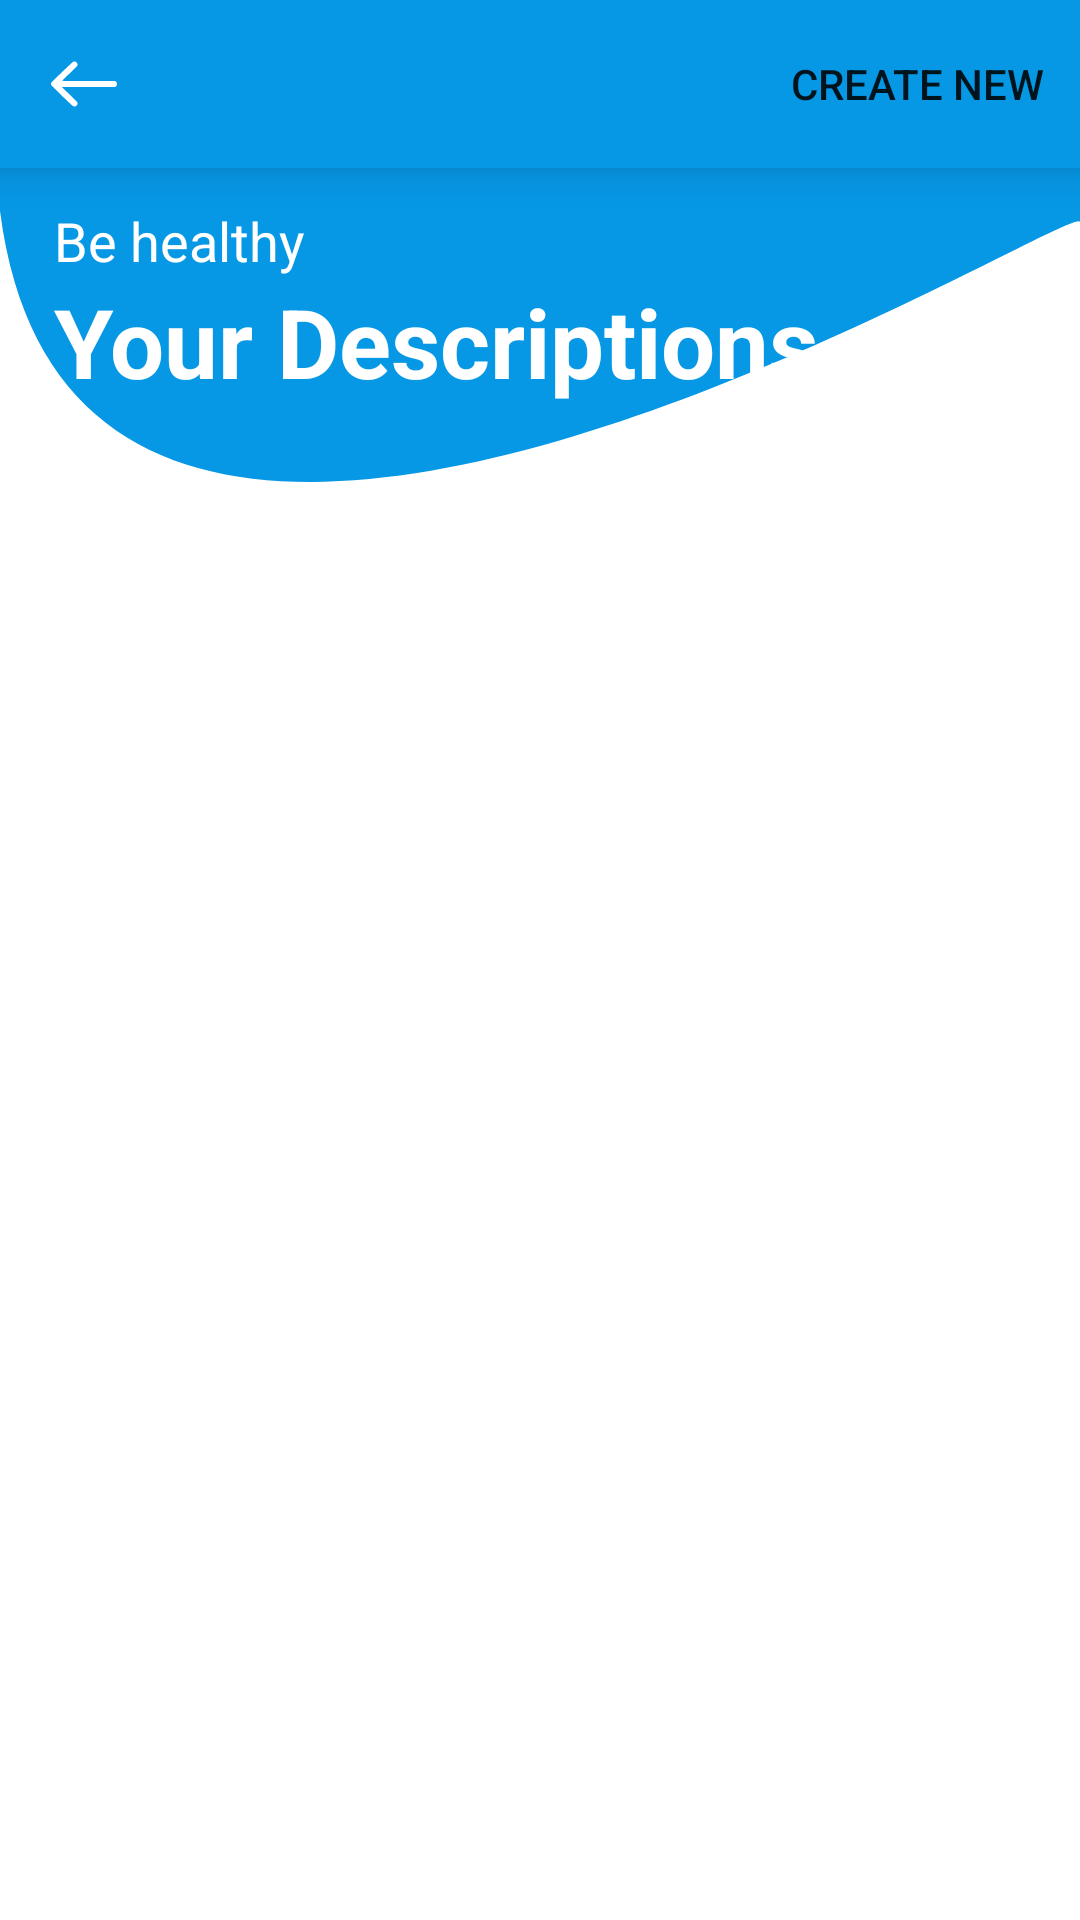

Layout XML and referenced resources for this Android screen:
<!-- AndroidManifest.xml: application theme AppTheme -->
<!-- res/layout/fragment_all_prescriotion.xml -->
<?xml version="1.0" encoding="utf-8"?>
<RelativeLayout xmlns:android="http://schemas.android.com/apk/res/android"
    xmlns:app="http://schemas.android.com/apk/res-auto"
    xmlns:tools="http://schemas.android.com/tools"
    android:layout_width="match_parent"
    android:layout_height="match_parent"
    android:background="@drawable/bg_fragment_nav">

    <androidx.appcompat.widget.Toolbar
        android:id="@+id/tb_toolbar"
        style="@style/AppToolbar.NavBack"
        android:elevation="8dp"
        app:menu="@menu/menu_add" />

    <LinearLayout
        android:id="@+id/ll_title"
        android:layout_width="match_parent"
        android:layout_height="wrap_content"
        android:layout_below="@id/tb_toolbar"
        android:layout_marginTop="12dp"
        android:orientation="vertical">

        <TextView
            android:layout_width="wrap_content"
            android:layout_height="wrap_content"
            android:layout_marginHorizontal="18dp"
            android:text="Be healthy"
            android:textColor="@color/white"
            android:textSize="18sp" />

        <TextView
            android:layout_width="wrap_content"
            android:layout_height="wrap_content"
            android:layout_marginHorizontal="18dp"
            android:fontFamily="sans-serif"
            android:text="Your Descriptions"
            android:textColor="@color/white"
            android:textSize="32sp"
            android:textStyle="bold" />

    </LinearLayout>

    <androidx.recyclerview.widget.RecyclerView
        android:id="@+id/rcv_list_prescription"
        android:layout_width="match_parent"
        android:layout_height="match_parent"
        android:layout_below="@+id/ll_title"
        android:layout_marginTop="32dp"
        android:layout_marginBottom="12dp"
        tools:itemCount="5"
        tools:listitem="@layout/item_prescription" />

</RelativeLayout>
<!-- res/layout/item_prescription.xml (included above) -->
<?xml version="1.0" encoding="utf-8"?>
<RelativeLayout xmlns:android="http://schemas.android.com/apk/res/android"
    android:id="@+id/ll_1"
    android:elevation="5dp"
    android:layout_width="match_parent"
    android:layout_marginBottom="12dp"
    android:paddingHorizontal="8dp"
    android:layout_height="150dp">

    <RelativeLayout
        android:elevation="1dp"
        android:layout_centerInParent="true"
        android:layout_alignParentTop="true"
        android:background="@drawable/bg_radius_20"
        android:backgroundTint="#E0F7FA"
        android:layout_marginHorizontal="6dp"
        android:layout_width="match_parent"
        android:layout_height="match_parent">

        <RelativeLayout
            android:layout_width="match_parent"
            android:layout_height="142dp"
            android:layout_alignParentTop="true"
            android:layout_centerInParent="true"
            android:background="@drawable/bg_radius_20"
            android:backgroundTint="#80DEEA"
            android:elevation="2dp">

            <LinearLayout
                android:layout_width="match_parent"
                android:layout_height="136dp"
                android:layout_alignParentTop="true"
                android:layout_centerInParent="true"
                android:background="@drawable/bg_radius_20"
                android:backgroundTint="#00BCD4"
                android:elevation="3dp"
                android:gravity="center"
                android:orientation="vertical">

                <TextView
                    android:id="@+id/tv_title_pres"
                    android:layout_width="match_parent"
                    android:layout_height="wrap_content"
                    android:layout_marginHorizontal="12dp"
                    android:padding="12dp"
                    android:text="This is title prescription"
                    android:textColor="@color/white"
                    android:textSize="28sp"
                    android:textStyle="bold" />

                <TextView
                    android:id="@+id/tv_date_time"
                    android:layout_width="match_parent"
                    android:layout_height="wrap_content"
                    android:layout_marginHorizontal="12dp"
                    android:padding="12dp"
                    android:text="This is date time"
                    android:textColor="@color/white"
                    android:textSize="16sp"
                    android:textStyle="bold" />

            </LinearLayout>
        </RelativeLayout>
    </RelativeLayout>

</RelativeLayout>
<!-- resources referenced by this layout -->
<resources>
  <color name="white">#ffffff</color>
  <!-- drawable bg_fragment_nav (drawable) -->
  <vector xmlns:android="http://schemas.android.com/apk/res/android"
      android:width="100dp"
      android:height="177.78dp"
      android:viewportWidth="1080"
      android:viewportHeight="1920">
      <path
          android:fillColor="@color/primary"
          android:pathData="M3.9,0C-119.5,954.9 1082.1,190.5 1080,222.3V0Z"
          android:strokeWidth="0" />
  </vector>
  <!-- drawable bg_radius_20 (drawable) -->
  <?xml version="1.0" encoding="utf-8"?>
  <ripple xmlns:android="http://schemas.android.com/apk/res/android"
      android:color="@color/ripple">
      <item>
          <shape>
              <corners android:radius="20dp" />
              <solid android:color="@color/white" />
          </shape>
      </item>
  </ripple>
  <style name="AppToolbar.NavBack">
          <item name="navigationIcon">@drawable/ic_back</item>
          <item name="contentInsetStartWithNavigation">0dp</item>
          <item name="navigationContentDescription">@string/content_desc_back</item>
      </style>
  <style name="AppTheme" parent="Theme.MaterialComponents.Light.NoActionBar">
          <item name="colorPrimary">@color/primary</item>
          <item name="colorPrimaryDark">@color/primaryDark</item>
          <item name="colorAccent">@color/accent</item>
          <item name="autoCompleteTextViewStyle">@style/SearchView</item>
          <item name="actionOverflowButtonStyle">@style/ActionButtonOverflow</item>
          <item name="colorSurface">@color/transparent</item>
          
          <item name="colorOnSecondary">@android:color/white</item>
      </style>
  <color name="primary">#0697E5</color>
  <color name="ripple">#26000000</color>
  <!-- drawable ic_back (drawable) -->
  <vector xmlns:android="http://schemas.android.com/apk/res/android"
      android:width="24dp"
      android:height="24dp"
      android:viewportWidth="24"
      android:viewportHeight="24">
      <path
          android:fillColor="@color/toolBarColor"
          android:pathData="M8.579,19.476C7.771,19.078 7.212,18.302 6.527,17.728 4.735,15.981 2.882,14.291 1.153,12.482 0.596,11.537 1.796,10.914 2.32,10.302 4.279,8.438 6.183,6.513 8.202,4.714 9.143,3.857 10.521,5.53 9.451,6.259 7.889,7.866 6.231,9.375 4.645,10.957c5.883,0.041 11.767,0.018 17.65,0.024 0.861,0.272 0.981,1.594 0.122,1.953 -0.398,0.151 -0.867,0.027 -1.293,0.067 -5.493,0.005 -10.986,-0.015 -16.479,0.022 1.647,1.636 3.348,3.219 4.984,4.866 0.609,0.722 -0.187,1.786 -1.05,1.587z" />
  </vector>
  <string name="content_desc_back">Back</string>
  <color name="primaryDark">#057BBB</color>
  <color name="accent">#0697E5</color>
  <style name="SearchView" parent="Widget.AppCompat.Light.AutoCompleteTextView">
          <item name="android:textColor">@color/toolBarColor</item>
      </style>
  <style name="ActionButtonOverflow" parent="android:style/Widget.Holo.Light.ActionButton.Overflow">
          <item name="android:tint">@color/toolBarColor</item>
          <item name="android:src">@drawable/ic_dot_menu</item>
          <item name="android:background">?android:attr/actionBarItemBackground</item>
      </style>
  <color name="transparent">@android:color/transparent</color>
  <color name="toolBarColor">@color/white</color>
</resources>
